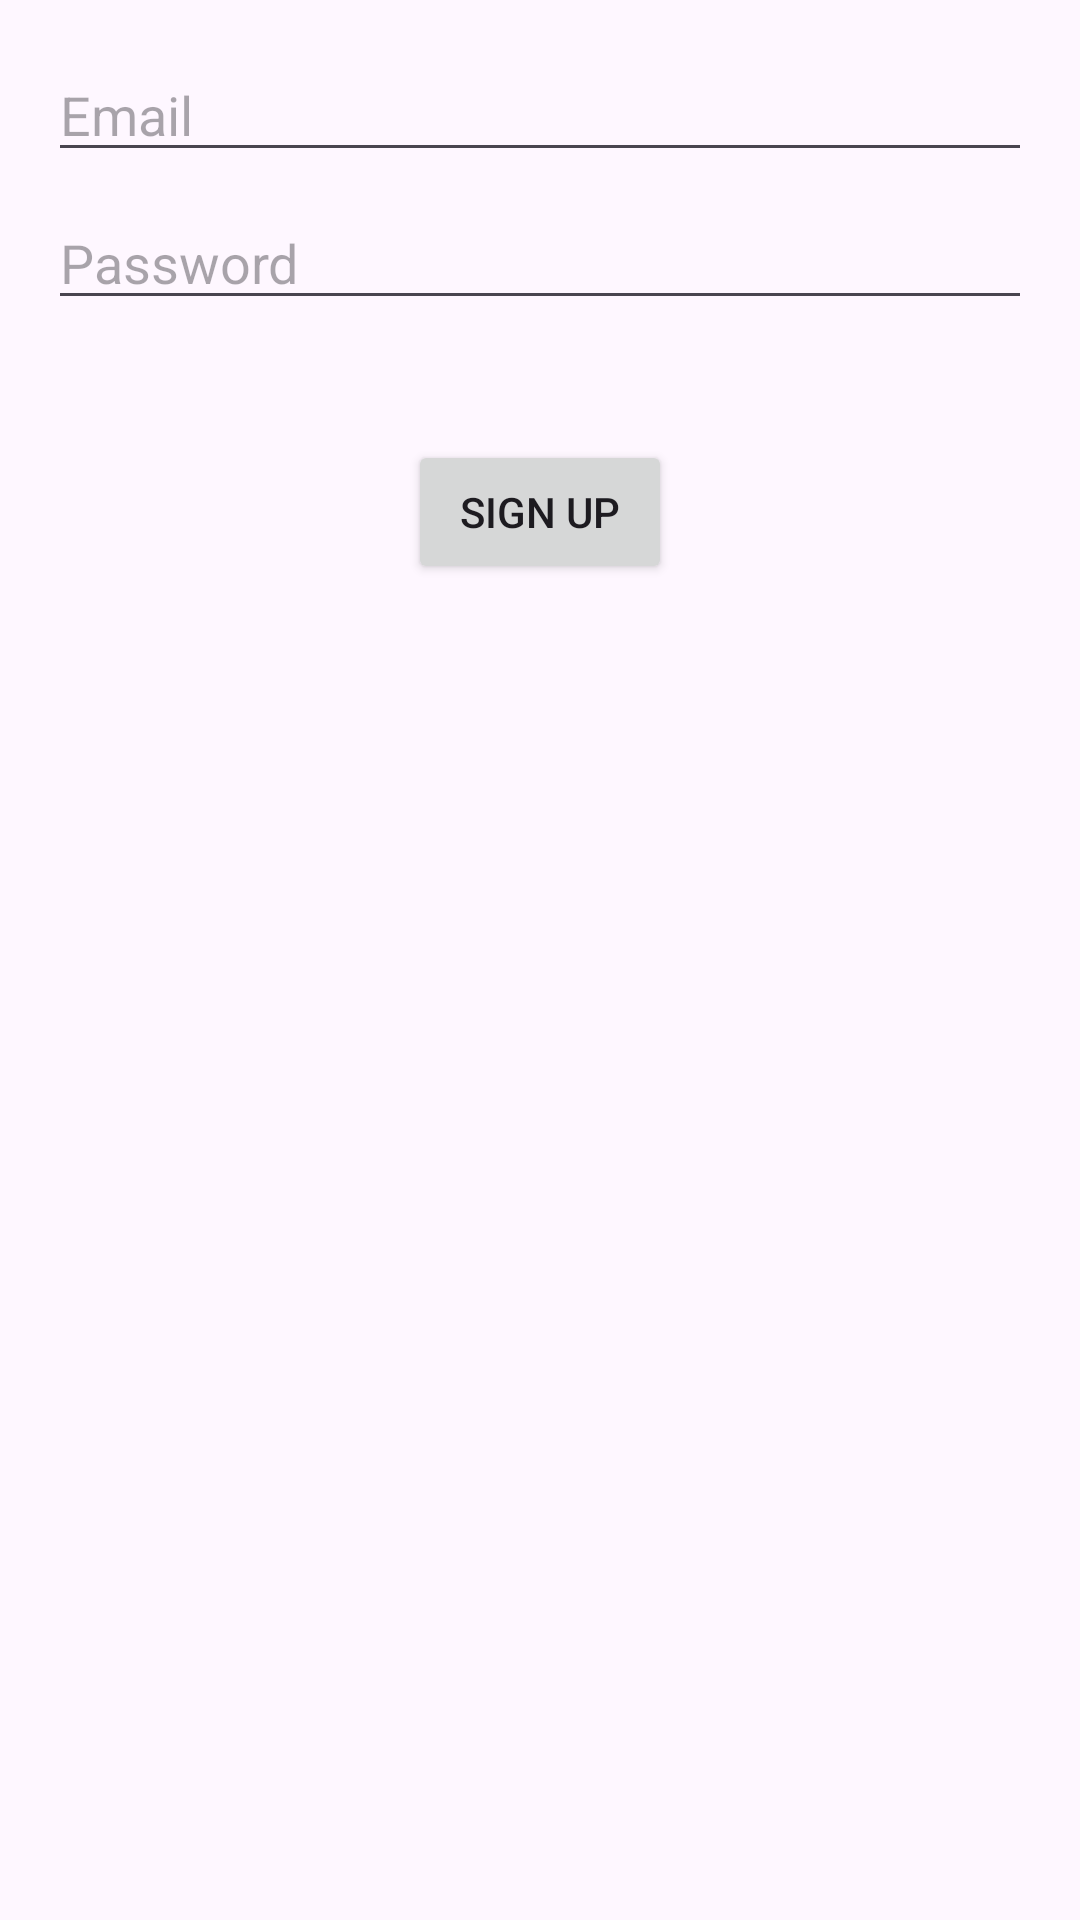

Here is an Android app screen rendered from its layout file. Give the layout XML and the strings, colors and styles it references.
<!-- AndroidManifest.xml: application theme Theme.Ayette -->
<!-- res/layout/activity_signup.xml -->
<RelativeLayout xmlns:android="http://schemas.android.com/apk/res/android"
    android:layout_width="match_parent"
    android:layout_height="match_parent"
    android:padding="16dp">

    <EditText
        android:id="@+id/editTextEmail"
        android:layout_width="match_parent"
        android:layout_height="wrap_content"
        android:hint="Email"
        android:inputType="textEmailAddress"
        android:layout_marginBottom="8dp"/>

    <EditText
        android:id="@+id/editTextPassword"
        android:layout_width="match_parent"
        android:layout_height="wrap_content"
        android:hint="Password"
        android:inputType="textPassword"
        android:layout_below="@id/editTextEmail"
        android:layout_marginBottom="16dp"/>

    <Button
        android:id="@+id/buttonSignUp"
        android:layout_width="wrap_content"
        android:layout_height="wrap_content"
        android:text="Sign Up"
        android:layout_below="@id/editTextPassword"
        android:layout_centerHorizontal="true"
        android:layout_marginTop="24dp"/>

</RelativeLayout>
<!-- resources referenced by this layout -->
<resources>
  <style name="Theme.Ayette" parent="Base.Theme.Ayette" />
  <style name="Base.Theme.Ayette" parent="Theme.Material3.DayNight.NoActionBar">
          
          
      </style>
</resources>
